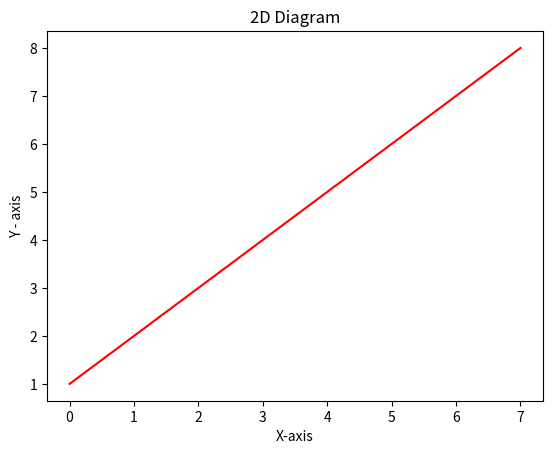

Here is the Python script that generated this plot:
import matplotlib.pyplot as plt

lst =[1,2,3,4,5,6,7,8]

plt.plot(lst,c='r')
plt.xlabel("X-axis")
plt.ylabel('Y - axis')
plt.title("2D Diagram")
plt.show()